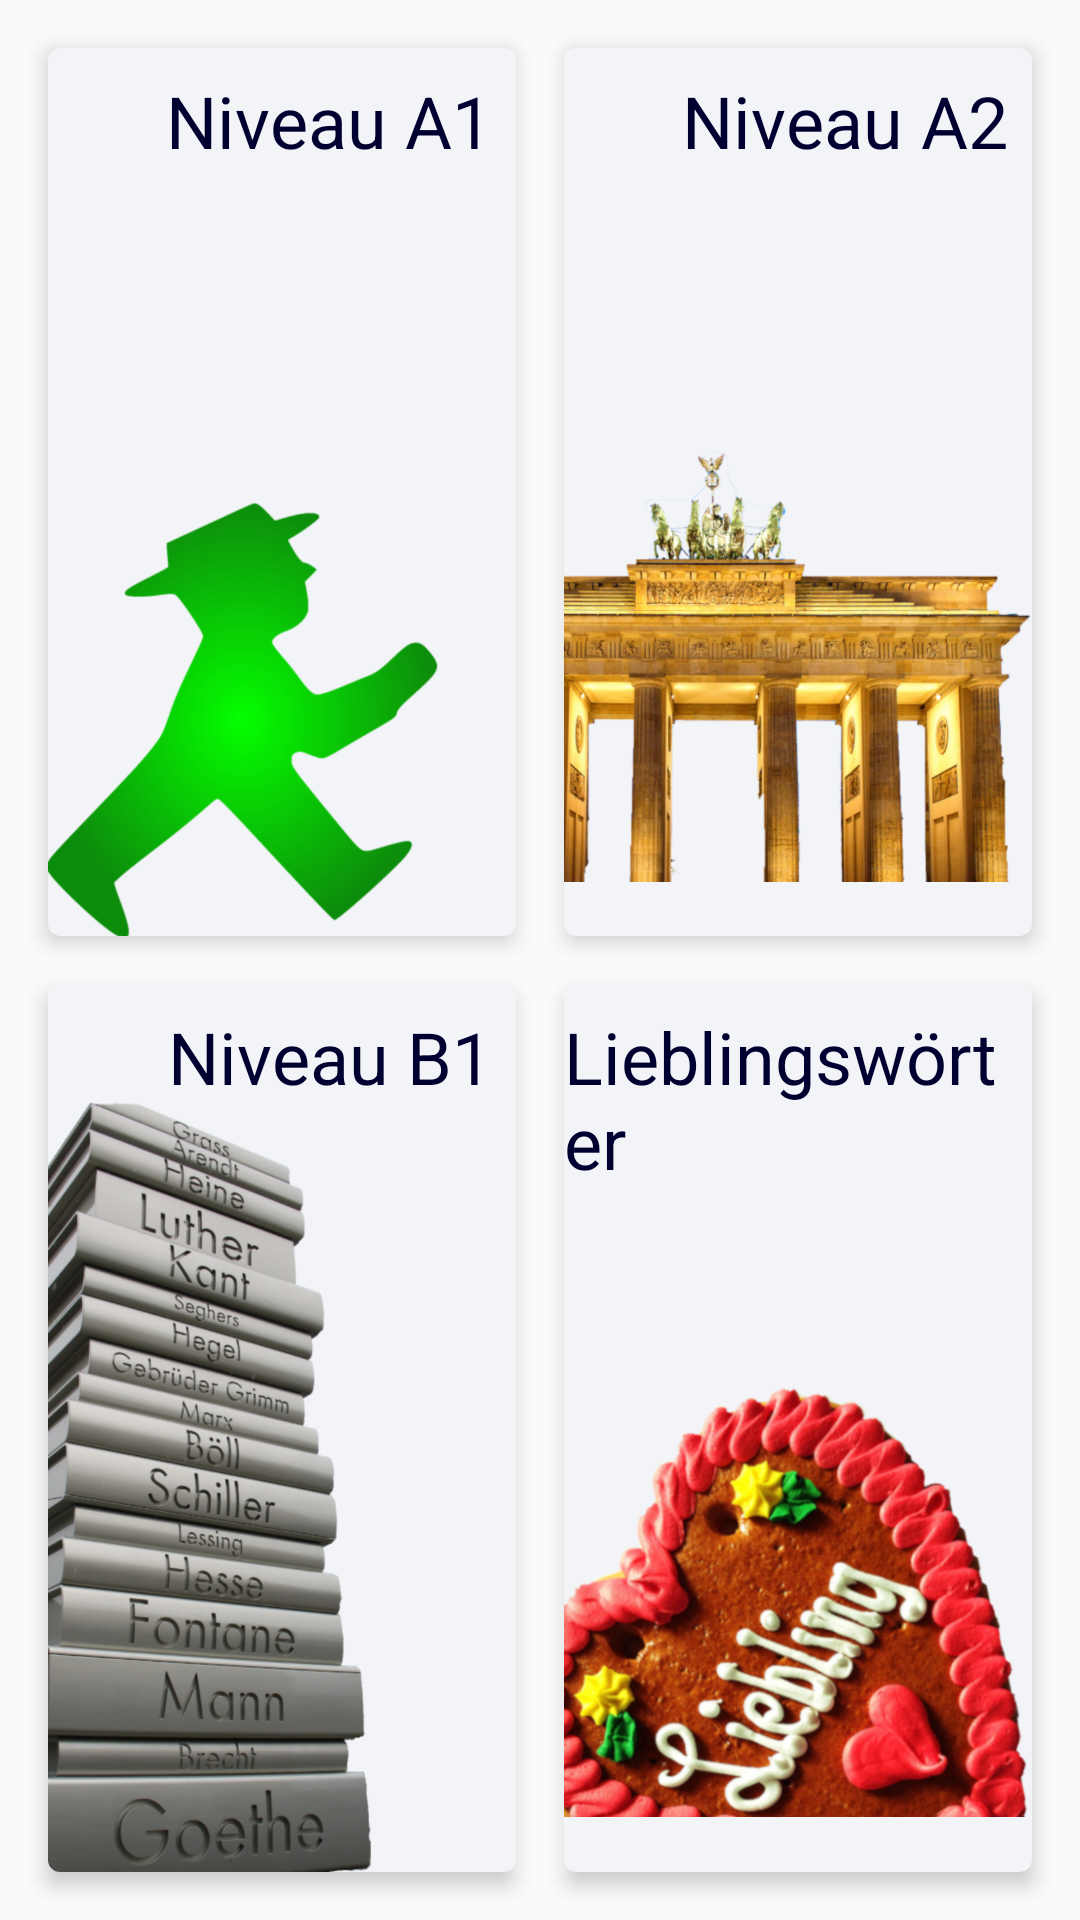

Here is an Android app screen rendered from its layout file. Give the layout XML and the strings, colors and styles it references.
<!-- AndroidManifest.xml: application theme AppTheme -->
<!-- res/layout/content_main.xml -->
<?xml version="1.0" encoding="utf-8"?>
<android.support.constraint.ConstraintLayout xmlns:android="http://schemas.android.com/apk/res/android"
    xmlns:app="http://schemas.android.com/apk/res-auto"
    style="@style/AppTheme"
    android:layout_width="match_parent"
    android:layout_height="match_parent"
    android:orientation="vertical"
    app:layout_behavior="@string/appbar_scrolling_view_behavior">

    <android.support.v7.widget.CardView
        android:id="@+id/level_a1_cardview"
        style="@style/MainActivityPortraitCardStyle"
        android:layout_marginStart="16dp"
        android:layout_marginTop="16dp"
        android:layout_marginEnd="8dp"
        android:layout_marginBottom="8dp"
        android:contentDescription="@string/a1"
        android:nextFocusRight="@id/level_a2_cardview"
        android:nextFocusDown="@id/level_b1_cardview"
        app:cardBackgroundColor="@color/cardBackgroundColor"
        app:layout_constraintBottom_toTopOf="@id/level_b1_cardview"
        app:layout_constraintEnd_toStartOf="@id/level_a2_cardview"
        app:layout_constraintStart_toStartOf="parent"
        app:layout_constraintTop_toTopOf="parent">

        <ImageView
            android:layout_width="match_parent"
            android:layout_height="wrap_content"
            android:layout_gravity="bottom"
            android:adjustViewBounds="true"
            android:contentDescription="@string/a1"
            android:scaleType="centerCrop"
            android:src="@drawable/ampelmann"
            android:visibility="visible" />

        <TextView
            style="@style/GeneralTextViewStyle"
            android:layout_gravity="end"
            android:layout_marginTop="8dp"
            android:layout_marginEnd="8dp"
            android:text="@string/a1"
            android:textSize="@dimen/word_text_size" />
    </android.support.v7.widget.CardView>

    <android.support.v7.widget.CardView
        android:id="@+id/level_a2_cardview"
        style="@style/MainActivityPortraitCardStyle"
        android:layout_marginStart="8dp"
        android:layout_marginTop="16dp"
        android:layout_marginEnd="16dp"
        android:layout_marginBottom="8dp"
        android:contentDescription="@string/a2"
        android:nextFocusLeft="@id/level_a1_cardview"
        android:nextFocusDown="@id/favourite_words_cardview"
        app:cardBackgroundColor="@color/cardBackgroundColor"
        app:layout_constraintBottom_toTopOf="@id/favourite_words_cardview"
        app:layout_constraintEnd_toEndOf="parent"
        app:layout_constraintStart_toEndOf="@id/level_a1_cardview"
        app:layout_constraintTop_toTopOf="parent">

        <ImageView
            android:layout_width="match_parent"
            android:layout_height="wrap_content"
            android:layout_gravity="bottom"
            android:contentDescription="@string/a2"
            android:scaleType="centerInside"
            android:src="@drawable/brandenburgertor" />

        <TextView
            style="@style/GeneralTextViewStyle"
            android:layout_gravity="end"
            android:layout_marginTop="8dp"
            android:layout_marginEnd="8dp"
            android:text="@string/a2"
            android:textSize="@dimen/word_text_size" />
    </android.support.v7.widget.CardView>

    <android.support.v7.widget.CardView
        android:id="@+id/level_b1_cardview"
        style="@style/MainActivityPortraitCardStyle"
        android:layout_marginStart="16dp"
        android:layout_marginTop="8dp"
        android:layout_marginEnd="8dp"
        android:layout_marginBottom="16dp"
        android:contentDescription="@string/b1"
        android:nextFocusLeft="@id/favourite_words_cardview"
        android:nextFocusUp="@id/level_a1_cardview"
        app:cardBackgroundColor="@color/cardBackgroundColor"
        app:layout_constraintBottom_toBottomOf="parent"
        app:layout_constraintEnd_toStartOf="@id/favourite_words_cardview"
        app:layout_constraintStart_toStartOf="parent"
        app:layout_constraintTop_toBottomOf="@id/level_a1_cardview">

        <ImageView
            android:layout_width="match_parent"
            android:layout_height="wrap_content"
            android:layout_gravity="bottom"
            android:adjustViewBounds="true"
            android:contentDescription="@string/b1"
            android:scaleType="fitXY"
            android:src="@drawable/walkofideas" />

        <TextView
            style="@style/GeneralTextViewStyle"
            android:layout_gravity="end"
            android:layout_marginTop="8dp"
            android:layout_marginEnd="8dp"
            android:text="@string/b1"
            android:textSize="@dimen/word_text_size" />
    </android.support.v7.widget.CardView>

    <android.support.v7.widget.CardView
        android:id="@+id/favourite_words_cardview"
        style="@style/MainActivityPortraitCardStyle"
        android:layout_marginStart="8dp"
        android:layout_marginTop="8dp"
        android:layout_marginEnd="16dp"
        android:layout_marginBottom="16dp"
        android:contentDescription="@string/user_favourites"
        android:nextFocusRight="@id/level_b1_cardview"
        android:nextFocusUp="@id/level_a2_cardview"
        app:cardBackgroundColor="@color/cardBackgroundColor"
        app:layout_constraintBottom_toBottomOf="parent"
        app:layout_constraintEnd_toEndOf="parent"
        app:layout_constraintStart_toEndOf="@id/level_b1_cardview"
        app:layout_constraintTop_toBottomOf="@id/level_a2_cardview">

        <ImageView
            android:layout_width="match_parent"
            android:layout_height="wrap_content"
            android:layout_gravity="center"
            android:adjustViewBounds="true"
            android:contentDescription="@string/user_favourites"
            android:scaleType="fitXY"
            android:src="@drawable/lebkuchenherz" />

        <TextView
            style="@style/GeneralTextViewStyle"
            android:layout_gravity="end"
            android:layout_marginTop="8dp"
            android:layout_marginEnd="8dp"
            android:text="@string/user_favourites"
            android:textSize="@dimen/word_text_size" />
    </android.support.v7.widget.CardView>

</android.support.constraint.ConstraintLayout>
<!-- resources referenced by this layout -->
<resources>
  <color name="cardBackgroundColor">@color/wordLightBlue</color>
  <dimen name="word_text_size">24sp</dimen>
  <!-- drawable ampelmann: png bitmap (drawable-hdpi, 28787 bytes) -->
  <!-- drawable brandenburgertor: png bitmap (drawable-hdpi, 228013 bytes) -->
  <!-- drawable lebkuchenherz: png bitmap (drawable-hdpi, 289692 bytes) -->
  <!-- drawable walkofideas: png bitmap (drawable-hdpi, 291369 bytes) -->
  <string name="a1">Niveau A1</string>
  <string name="a2">Niveau A2</string>
  <string name="b1">Niveau B1</string>
  <string name="user_favourites">Lieblingswörter</string>
  <style name="AppTheme" parent="Theme.AppCompat.Light.NoActionBar">
          <item name="colorPrimary">@color/colorPrimary</item>
          <item name="colorPrimaryDark">@color/colorPrimaryDark</item>
          <item name="colorAccent">@color/colorAccent</item>
          <item name="backgroundcolor">@color/wordLightBlue</item>
          <item name="cardBackgroundColor">@color/cardBackgroundColor</item>
          <item name="windowActionBar">false</item>
          <item name="windowNoTitle">true</item>
          <item name="wordtextcolor">@color/wordtextcolor</item>
          <item name="android:navigationBarColor">@color/colorPrimaryDark</item>
          <item name="infoDialogDividerColor">@color/wordDarkestBlue</item>
      </style>
  <style name="GeneralTextViewStyle" parent="TextAppearance.AppCompat">
          <item name="android:layout_height">wrap_content</item>
          <item name="android:layout_width">wrap_content</item>
          <item name="android:textColor">@color/wordtextcolor</item>
      </style>
  <style name="MainActivityPortraitCardStyle" parent="CardViewStyle">
          <item name="android:layout_width">0dp</item>
          <item name="android:layout_height">0dp</item>
      </style>
  <color name="wordLightBlue">#F2F4F7</color>
  <color name="colorPrimary">@color/wordDarkBlue</color>
  <color name="colorPrimaryDark">@color/wordDarkestBlue</color>
  <color name="colorAccent">@color/wordRed</color>
  <color name="wordtextcolor">@color/wordDarkestBlue</color>
  <color name="wordDarkestBlue">#000030</color>
  <style name="CardViewStyle" parent="CardView">
          <item name="cardCornerRadius">4dp</item>
          <item name="cardElevation">4dp</item>
          <item name="android:clickable">true</item>
          <item name="android:focusable">true</item>
          <item name="android:gravity">center</item>
          <item name="android:stateListAnimator">@animator/card_press</item>
          <item name="android:foreground">?android:attr/selectableItemBackground</item>
      </style>
  <color name="wordDarkBlue">#00285A</color>
  <color name="wordRed">#E2001A</color>
</resources>
